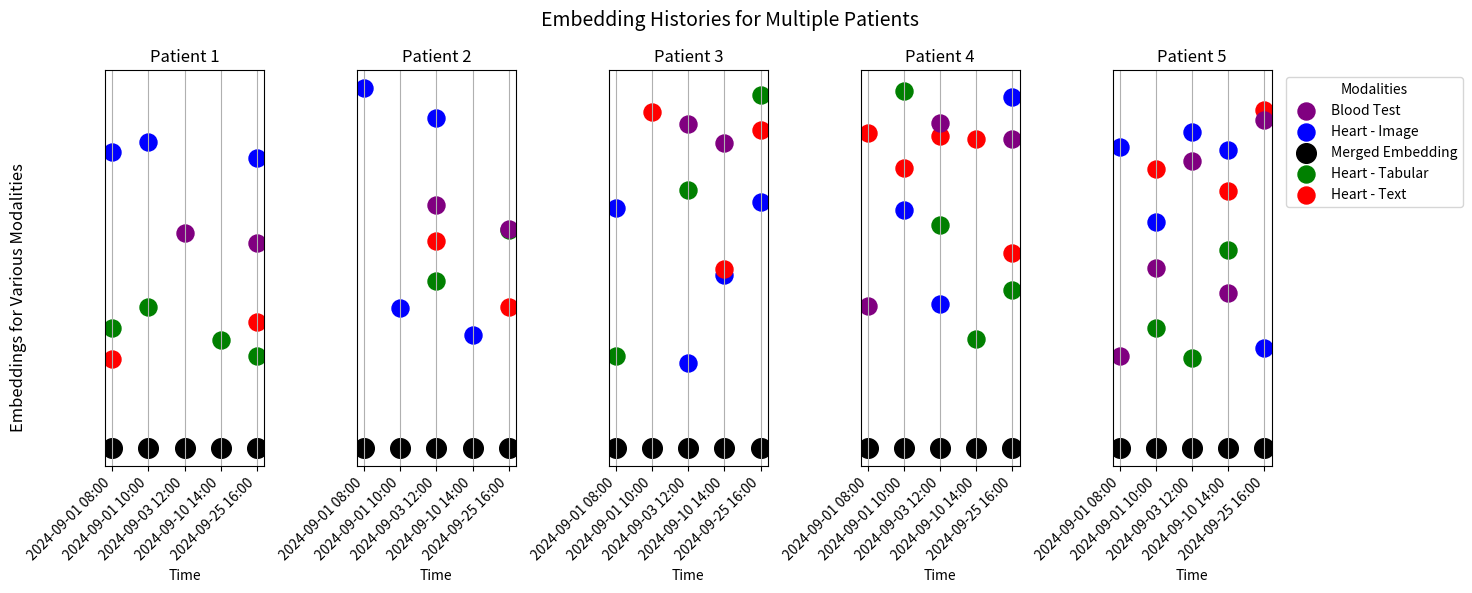

Here is the Python script that generated this plot:
import matplotlib.pyplot as plt
import random
import numpy as np

# Create varied timestamps
timestamps = ['2024-09-01 08:00', '2024-09-01 10:00', '2024-09-03 12:00', '2024-09-10 14:00', '2024-09-25 16:00']

# Define modalities and random data assignment
modalities = ['Heart - Text', 'Heart - Image', 'Heart - Tabular', 'Blood Test']
modality_colors = {
    'Heart - Text': 'red',
    'Heart - Image': 'blue',
    'Heart - Tabular': 'green',
    'Blood Test': 'purple'
}

# Define multiple patients (using random IDs for simplicity)
num_patients = 5  # Number of patients
patient_ids = [f"Patient {i+1}" for i in range(num_patients)]  # Generate patient IDs

# Generate random patient data for each patient
all_patient_data = {
    patient_id: {timestamp: random.sample(modalities, random.randint(1, 4)) for timestamp in timestamps}
    for patient_id in patient_ids
}

# Initialize 3D-like plot with multiple 2D subplots side by side
fig, axes = plt.subplots(1, num_patients, figsize=(15, 6), sharey=True)

# Iterate over each patient to plot their embedding history
for z, (patient_id, patient_data) in enumerate(all_patient_data.items()):
    ax = axes[z]
    plotted_modalities = set()

    # Plotting modalities and merged embeddings for each timestamp
    for i, timestamp in enumerate(timestamps):
        x = i  # X-axis corresponds to timestamps
        y_modalities = patient_data[timestamp]
        y_values = []

        # Plot individual modality points
        for modality in y_modalities:
            y_val = random.uniform(-0.5, 0.5)
            y_values.append(y_val)
            ax.scatter(x, y_val, c=modality_colors[modality], s=150, marker='o',
                       label=modality if modality not in plotted_modalities else "")
            plotted_modalities.add(modality)

        # Plot the merged embedding exactly on the X-axis (bottom line)
        if y_values:
            ax.scatter(x, -0.8, c='black', s=200, marker='o', label='Merged Embedding' if i == 0 else "")

    # Set ticks, labels, and title for each subplot
    ax.set_xticks([i for i in range(len(timestamps))])
    ax.set_xticklabels(timestamps, rotation=45, ha='right')
    ax.set_yticks([])  # Removing Y-axis categories
    ax.set_xlabel('Time', fontsize=10)
    ax.set_title(f'{patient_id}', fontsize=12)
    ax.grid(axis='x')  # Only vertical lines for time

# Set common Y-axis label
fig.supylabel('Embeddings for Various Modalities', fontsize=12)
fig.suptitle('Embedding Histories for Multiple Patients', fontsize=14)

# Adding the legend outside the plot
plt.legend(loc='upper left', bbox_to_anchor=(1.05, 1), title="Modalities")
plt.tight_layout()
plt.show()